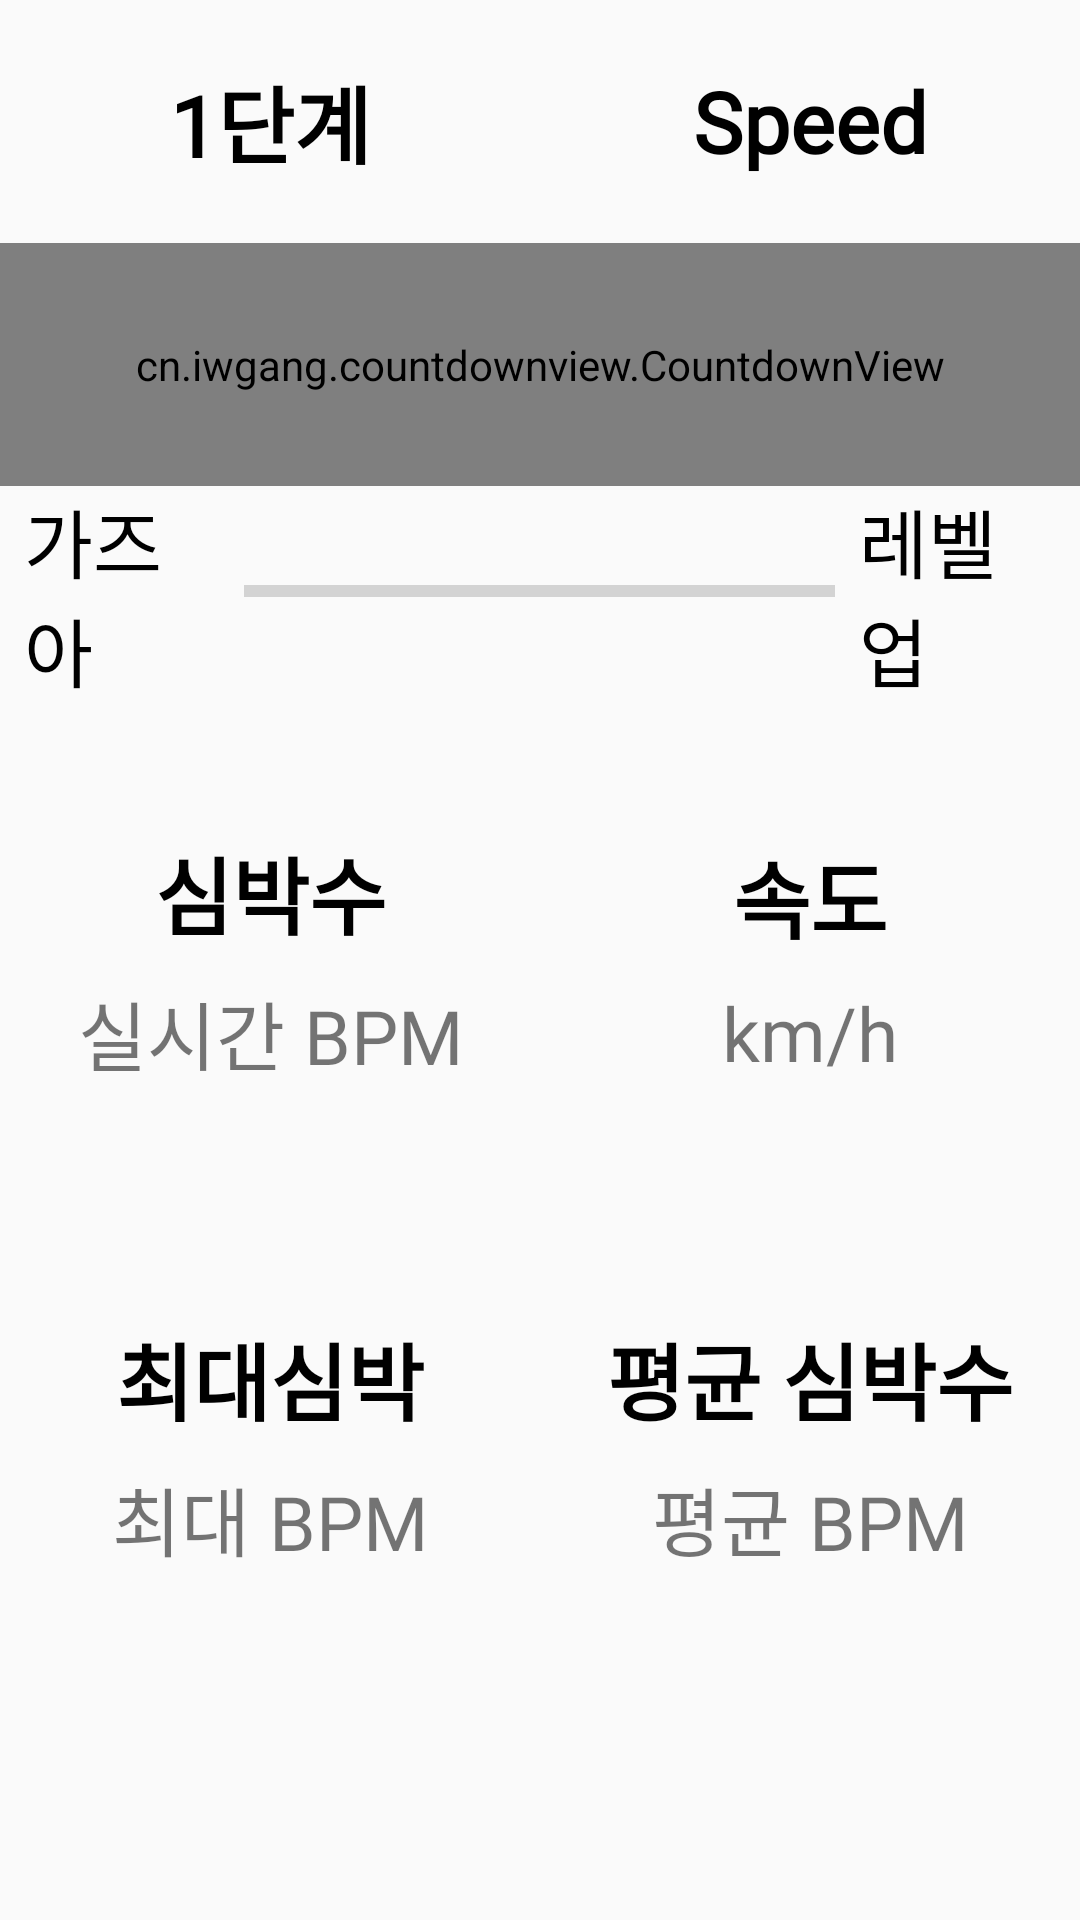

Produce the Android XML layout that renders to this screen, including the resource entries it uses.
<!-- AndroidManifest.xml: activity theme AppTheme -->
<!-- res/layout/activity_load_test.xml -->
<?xml version="1.0" encoding="utf-8"?>
<FrameLayout xmlns:android="http://schemas.android.com/apk/res/android"
    xmlns:app="http://schemas.android.com/apk/res-auto"
    android:layout_width="match_parent"
    android:layout_height="match_parent">

    <RelativeLayout
        android:id="@+id/levelupLayout"
        android:layout_width="match_parent"
        android:layout_height="match_parent"
        android:visibility="gone">

        <com.airbnb.lottie.LottieAnimationView
            android:id="@+id/animation_view"
            android:layout_width="252dp"
            android:layout_height="256dp"
            android:layout_alignParentTop="true"
            android:layout_centerHorizontal="true"
            android:layout_gravity="center"
            android:layout_marginTop="65dp" />

    </RelativeLayout>

    <LinearLayout
        android:id="@+id/layout"
        android:layout_width="match_parent"
        android:layout_height="match_parent"
        android:orientation="vertical"
        android:weightSum="7">


        <LinearLayout
            android:layout_width="match_parent"
            android:layout_height="0dp"
            android:layout_weight="1"
            android:orientation="horizontal"
            android:weightSum="2">

            <TextView
                android:id="@+id/stage_text_view"
                android:layout_width="0dp"
                android:layout_height="match_parent"
                android:layout_margin="8dp"
                android:layout_weight="1"
                android:fontFamily="@font/my_font_family"
                android:gravity="center"
                android:text="1단계"
                android:textColor="@color/black"
                android:textSize="28sp"
                android:textStyle="bold" />

            <TextView
                android:id="@+id/aim_speed_text_view"
                android:layout_width="0dp"
                android:layout_height="match_parent"
                android:layout_margin="8dp"
                android:layout_weight="1"
                android:fontFamily="@font/my_font_family"
                android:gravity="center"
                android:text="Speed"
                android:textColor="@color/black"
                android:textSize="28sp"
                android:textStyle="bold" />
        </LinearLayout>

        <cn.iwgang.countdownview.CountdownView
            android:id="@+id/cv_countdownView"
            android:layout_width="match_parent"
            android:layout_height="0dp"
            android:layout_gravity="center_horizontal|center_vertical"
            android:layout_weight="1"
            app:isHideTimeBackground="false"
            app:isShowDay="false"
            app:isShowHour="false"
            app:isShowMillisecond="true"
            app:isShowMinute="true"
            app:isShowSecond="true"
            app:suffixGravity="center"
            app:suffixTextColor="#000000"
            app:suffixTextSize="30sp"
            app:timeBgDivisionLineSize="1dp"
            app:timeBgRadius="3dp"
            app:timeBgSize="70dp"
            app:timeTextColor="#FFFFFF"
            app:timeTextSize="50sp" />

        <LinearLayout
            android:layout_width="match_parent"
            android:layout_height="wrap_content"
            android:orientation="horizontal"
            android:weightSum="10">

            <TextView
                android:layout_width="0dp"
                android:layout_height="wrap_content"
                android:layout_gravity="center_horizontal|center_vertical"
                android:layout_marginLeft="8dp"
                android:layout_marginRight="8dp"
                android:layout_weight="2"
                android:fontFamily="@font/my_font_family"
                android:text="가즈아"
                android:textColor="@color/black"
                android:textSize="25sp" />

            <ProgressBar
                android:id="@+id/progressBar"
                style="?android:attr/progressBarStyleHorizontal"
                android:layout_width="0dp"
                android:layout_height="70dp"
                android:layout_gravity="center_horizontal"
                android:layout_weight="6"
                android:max="100"
                android:progress="0" />

            <TextView
                android:layout_width="0dp"
                android:layout_height="wrap_content"
                android:layout_gravity="center_horizontal|center_vertical"
                android:layout_marginLeft="8dp"
                android:layout_marginRight="8dp"
                android:layout_weight="2"
                android:fontFamily="@font/my_font_family"
                android:text="레벨업"
                android:textColor="@color/black"
                android:textSize="25sp" />

        </LinearLayout>

        <LinearLayout
            android:layout_width="match_parent"
            android:layout_height="0dp"
            android:layout_weight="4"
            android:orientation="vertical"
            android:weightSum="4">

            <LinearLayout
                android:layout_width="match_parent"
                android:layout_height="0dp"
                android:layout_weight="2"
                android:orientation="horizontal"
                android:weightSum="2">

                <LinearLayout
                    android:layout_width="match_parent"
                    android:layout_height="match_parent"
                    android:orientation="horizontal"
                    android:weightSum="2">

                    <LinearLayout
                        android:layout_width="0dp"
                        android:layout_height="match_parent"
                        android:layout_weight="1"
                        android:gravity="center"
                        android:orientation="vertical">

                        <TextView
                            android:id="@+id/heart_rate_text_view"
                            android:layout_width="match_parent"
                            android:layout_height="wrap_content"
                            android:layout_margin="8dp"
                            android:fontFamily="@font/my_font_family"
                            android:gravity="center"
                            android:text="심박수"
                            android:textColor="@color/black"
                            android:textSize="28sp"
                            android:textStyle="bold" />

                        <TextView
                            android:layout_width="match_parent"
                            android:layout_height="wrap_content"
                            android:fontFamily="@font/my_font_family"
                            android:gravity="center"
                            android:text="실시간 BPM"
                            android:textSize="25sp" />

                    </LinearLayout>

                    <LinearLayout
                        android:layout_width="0dp"
                        android:layout_height="match_parent"
                        android:layout_weight="1"
                        android:gravity="center"
                        android:orientation="vertical">

                        <TextView
                            android:id="@+id/speed_text_view"
                            android:layout_width="match_parent"
                            android:layout_height="wrap_content"
                            android:layout_margin="8dp"
                            android:fontFamily="@font/my_font_family"
                            android:gravity="center"
                            android:text="속도"
                            android:textColor="@color/black"
                            android:textSize="28sp"
                            android:textStyle="bold" />

                        <TextView
                            android:layout_width="match_parent"
                            android:layout_height="wrap_content"
                            android:fontFamily="@font/my_font_family"
                            android:gravity="center"
                            android:text="km/h"
                            android:textSize="25sp" />

                    </LinearLayout>

                </LinearLayout>
            </LinearLayout>

            <LinearLayout
                android:layout_width="match_parent"
                android:layout_height="0dp"
                android:layout_weight="2"
                android:orientation="horizontal"
                android:weightSum="2">

                <LinearLayout
                    android:layout_width="0dp"
                    android:layout_height="match_parent"
                    android:layout_weight="1"
                    android:gravity="center"
                    android:orientation="vertical">

                    <TextView
                        android:id="@+id/max_bpm"
                        android:layout_width="match_parent"
                        android:layout_height="wrap_content"
                        android:layout_margin="8dp"
                        android:fontFamily="@font/my_font_family"
                        android:gravity="center"
                        android:text="최대심박"
                        android:textColor="@color/black"
                        android:textSize="28sp"
                        android:textStyle="bold" />

                    <TextView
                        android:layout_width="match_parent"
                        android:layout_height="wrap_content"
                        android:fontFamily="@font/my_font_family"
                        android:gravity="center"
                        android:hint="BPM"
                        android:text="최대 BPM"
                        android:textSize="25sp" />

                </LinearLayout>

                <LinearLayout
                    android:layout_width="0dp"
                    android:layout_height="match_parent"
                    android:layout_weight="1"
                    android:gravity="center"
                    android:orientation="vertical">

                    <TextView
                        android:id="@+id/avg_bpm"
                        android:layout_width="match_parent"
                        android:layout_height="wrap_content"
                        android:layout_margin="8dp"
                        android:fontFamily="@font/my_font_family"
                        android:gravity="center"
                        android:text="평균 심박수"
                        android:textColor="@color/black"
                        android:textSize="28sp"
                        android:textStyle="bold" />

                    <TextView
                        android:layout_width="match_parent"
                        android:layout_height="wrap_content"
                        android:fontFamily="@font/my_font_family"
                        android:gravity="center"
                        android:hint="BPM"
                        android:text="평균 BPM"
                        android:textSize="25sp" />

                </LinearLayout>

            </LinearLayout>
        </LinearLayout>
    </LinearLayout>
</FrameLayout>
<!-- resources referenced by this layout -->
<resources>
  <color name="black">#000</color>
  <style name="AppTheme" parent="Theme.AppCompat.Light.NoActionBar">
          
          <item name="colorPrimary">@color/colorPrimary</item>
          <item name="colorPrimaryDark">@color/colorPrimaryDark</item>
      </style>
  <color name="colorPrimary">#6200EE</color>
  <color name="colorPrimaryDark">#303F9F</color>
</resources>
